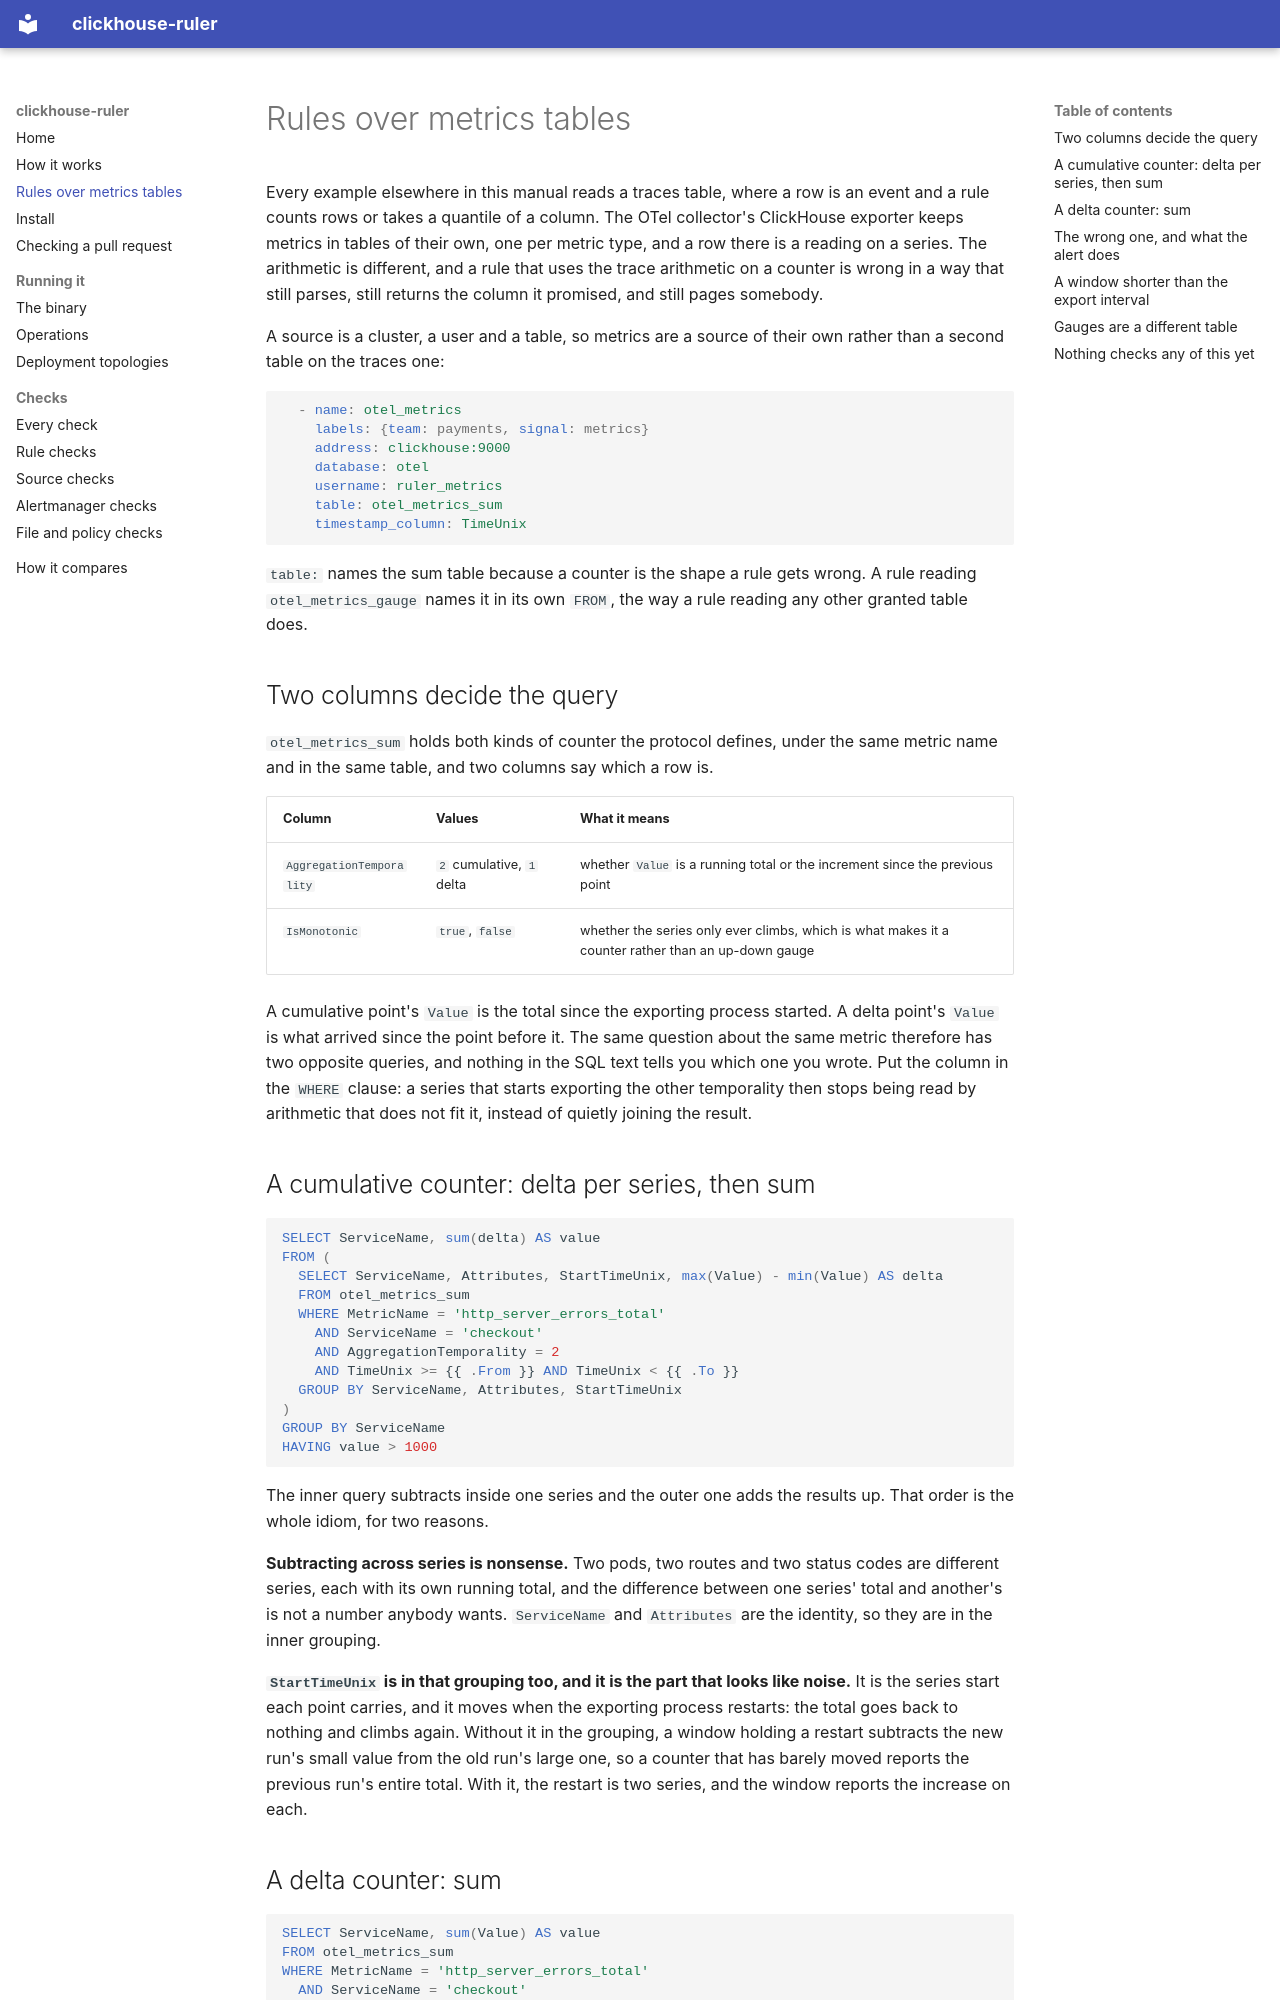

repository: dennisme/clickhouse-ruler · page: metrics/index.html · generator: mkdocs

# Rules over metrics tables

Every example elsewhere in this manual reads a traces table, where a row is an
event and a rule counts rows or takes a quantile of a column. The OTel
collector's ClickHouse exporter keeps metrics in tables of their own, one per
metric type, and a row there is a reading on a series. The arithmetic is
different, and a rule that uses the trace arithmetic on a counter is wrong in a
way that still parses, still returns the column it promised, and still pages
somebody.

A source is a cluster, a user and a table, so metrics are a source of their own
rather than a second table on the traces one:

```yaml
  - name: otel_metrics
    labels: {team: payments, signal: metrics}
    address: clickhouse:9000
    database: otel
    username: ruler_metrics
    table: otel_metrics_sum
    timestamp_column: TimeUnix
```

`table:` names the sum table because a counter is the shape a rule gets wrong.
A rule reading `otel_metrics_gauge` names it in its own `FROM`, the way a rule
reading any other granted table does.

## Two columns decide the query

`otel_metrics_sum` holds both kinds of counter the protocol defines, under the
same metric name and in the same table, and two columns say which a row is.

| Column | Values | What it means |
| --- | --- | --- |
| `AggregationTemporality` | `2` cumulative, `1` delta | whether `Value` is a running total or the increment since the previous point |
| `IsMonotonic` | `true`, `false` | whether the series only ever climbs, which is what makes it a counter rather than an up-down gauge |

A cumulative point's `Value` is the total since the exporting process started.
A delta point's `Value` is what arrived since the point before it. The same
question about the same metric therefore has two opposite queries, and nothing
in the SQL text tells you which one you wrote. Put the column in the `WHERE`
clause: a series that starts exporting the other temporality then stops being
read by arithmetic that does not fit it, instead of quietly joining the result.

## A cumulative counter: delta per series, then sum

```sql
SELECT ServiceName, sum(delta) AS value
FROM (
  SELECT ServiceName, Attributes, StartTimeUnix, max(Value) - min(Value) AS delta
  FROM otel_metrics_sum
  WHERE MetricName = 'http_server_errors_total'
    AND ServiceName = 'checkout'
    AND AggregationTemporality = 2
    AND TimeUnix >= {{ .From }} AND TimeUnix < {{ .To }}
  GROUP BY ServiceName, Attributes, StartTimeUnix
)
GROUP BY ServiceName
HAVING value > 1000
```

The inner query subtracts inside one series and the outer one adds the results
up. That order is the whole idiom, for two reasons.

**Subtracting across series is nonsense.** Two pods, two routes and two status
codes are different series, each with its own running total, and the difference
between one series' total and another's is not a number anybody wants.
`ServiceName` and `Attributes` are the identity, so they are in the inner
grouping.

**`StartTimeUnix` is in that grouping too, and it is the part that looks like
noise.** It is the series start each point carries, and it moves when the
exporting process restarts: the total goes back to nothing and climbs again.
Without it in the grouping, a window holding a restart subtracts the new run's
small value from the old run's large one, so a counter that has barely moved
reports the previous run's entire total. With it, the restart is two series, and
the window reports the increase on each.
